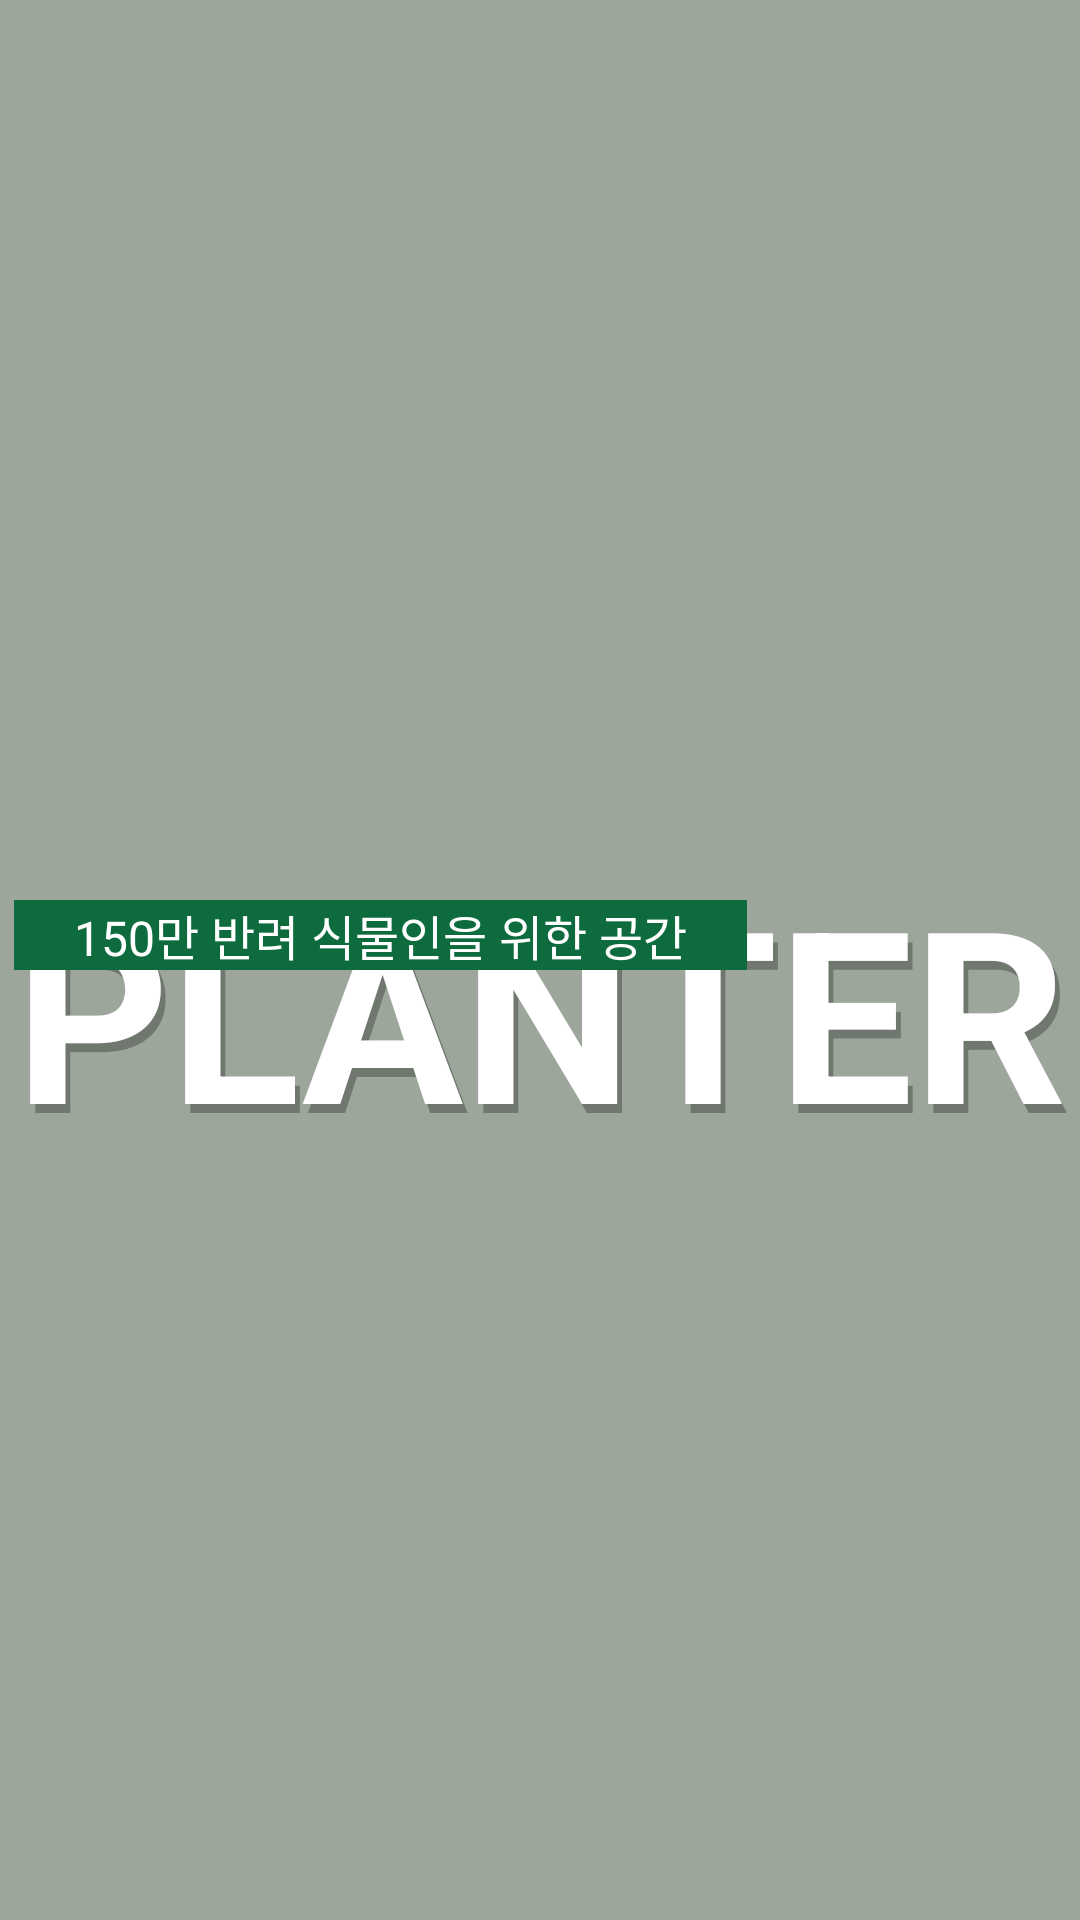

The Android layout XML behind this screen, and the referenced resources:
<!-- AndroidManifest.xml: application theme Theme.Planter -->
<!-- res/layout/activity_splash.xml -->
<?xml version="1.0" encoding="utf-8"?>
<androidx.constraintlayout.widget.ConstraintLayout xmlns:android="http://schemas.android.com/apk/res/android"
    xmlns:app="http://schemas.android.com/apk/res-auto"
    xmlns:tools="http://schemas.android.com/tools"
    android:layout_width="match_parent"
    android:layout_height="match_parent"
    android:background="@color/lightColor"
    tools:context=".SplashActivity">

    <ImageView
        android:id="@+id/imageView"
        android:layout_width="885dp"
        android:layout_height="790dp"
        app:layout_constraintBottom_toBottomOf="parent"
        app:layout_constraintEnd_toEndOf="parent"
        app:layout_constraintStart_toStartOf="parent"
        app:layout_constraintTop_toTopOf="parent"
        app:layout_constraintVertical_bias="0.503"
        app:srcCompat="@drawable/main_pic" />

    <ImageView
        android:id="@+id/imageView2"
        android:layout_width="885dp"
        android:layout_height="790dp"
        android:background="#753E3E3E"
        app:layout_constraintBottom_toBottomOf="parent"
        app:layout_constraintEnd_toEndOf="parent"
        app:layout_constraintStart_toStartOf="parent"
        app:layout_constraintTop_toTopOf="parent"
        app:layout_constraintVertical_bias="0.503" />

    <TextView
        android:id="@+id/textView9"
        android:layout_width="wrap_content"
        android:layout_height="wrap_content"
        android:layout_marginStart="3dp"
        android:layout_marginBottom="247dp"
        android:fontFamily="sans-serif"
        android:text="PLANTER"
        android:textAlignment="center"
        android:textColor="#48000000"
        android:textSize="80sp"
        android:textStyle="bold"
        app:layout_constraintBottom_toBottomOf="parent"
        app:layout_constraintEnd_toEndOf="parent"
        app:layout_constraintStart_toStartOf="parent" />

    <TextView
        android:id="@+id/textView"
        android:layout_width="wrap_content"
        android:layout_height="wrap_content"
        android:layout_marginBottom="250dp"
        android:fontFamily="sans-serif"
        android:text="PLANTER"
        android:textAlignment="center"
        android:textColor="@color/white"
        android:textSize="80sp"
        android:textStyle="bold"
        app:layout_constraintBottom_toBottomOf="parent"
        app:layout_constraintEnd_toEndOf="parent"
        app:layout_constraintStart_toStartOf="parent" />

    <TextView
        android:id="@+id/textView3"
        android:layout_width="wrap_content"
        android:layout_height="wrap_content"
        android:layout_marginTop="300dp"
        android:background="@color/pointColor"
        android:paddingLeft="20dp"
        android:paddingRight="20dp"
        android:text="150만 반려 식물인을 위한 공간"
        android:textColor="#FFFFFF"
        android:textSize="16sp"
        app:layout_constraintStart_toStartOf="@+id/textView"
        app:layout_constraintTop_toTopOf="parent" />

</androidx.constraintlayout.widget.ConstraintLayout>
<!-- resources referenced by this layout -->
<resources>
  <color name="lightColor">#EBFFEA</color>
  <color name="pointColor">#0D6B3E</color>
  <color name="white">#FFFFFFFF</color>
  <style name="Theme.Planter" parent="Theme.AppCompat.Light">
          
          <item name="colorPrimary">@color/purple_500</item>
          <item name="colorPrimaryVariant">@color/purple_700</item>
          <item name="colorOnPrimary">@color/white</item>
          
          <item name="colorSecondary">@color/teal_200</item>
          <item name="colorSecondaryVariant">@color/teal_700</item>
          <item name="colorOnSecondary">@color/black</item>
          
          <item name="android:statusBarColor">?attr/colorPrimaryVariant</item>
          
          <item name="windowNoTitle">true</item>
      </style>
  <color name="purple_500">#4CAF50</color>
  <color name="purple_700">#000000</color>
  <color name="teal_200">#FF03DAC5</color>
  <color name="teal_700">#FF018786</color>
  <color name="black">#FF000000</color>
</resources>
